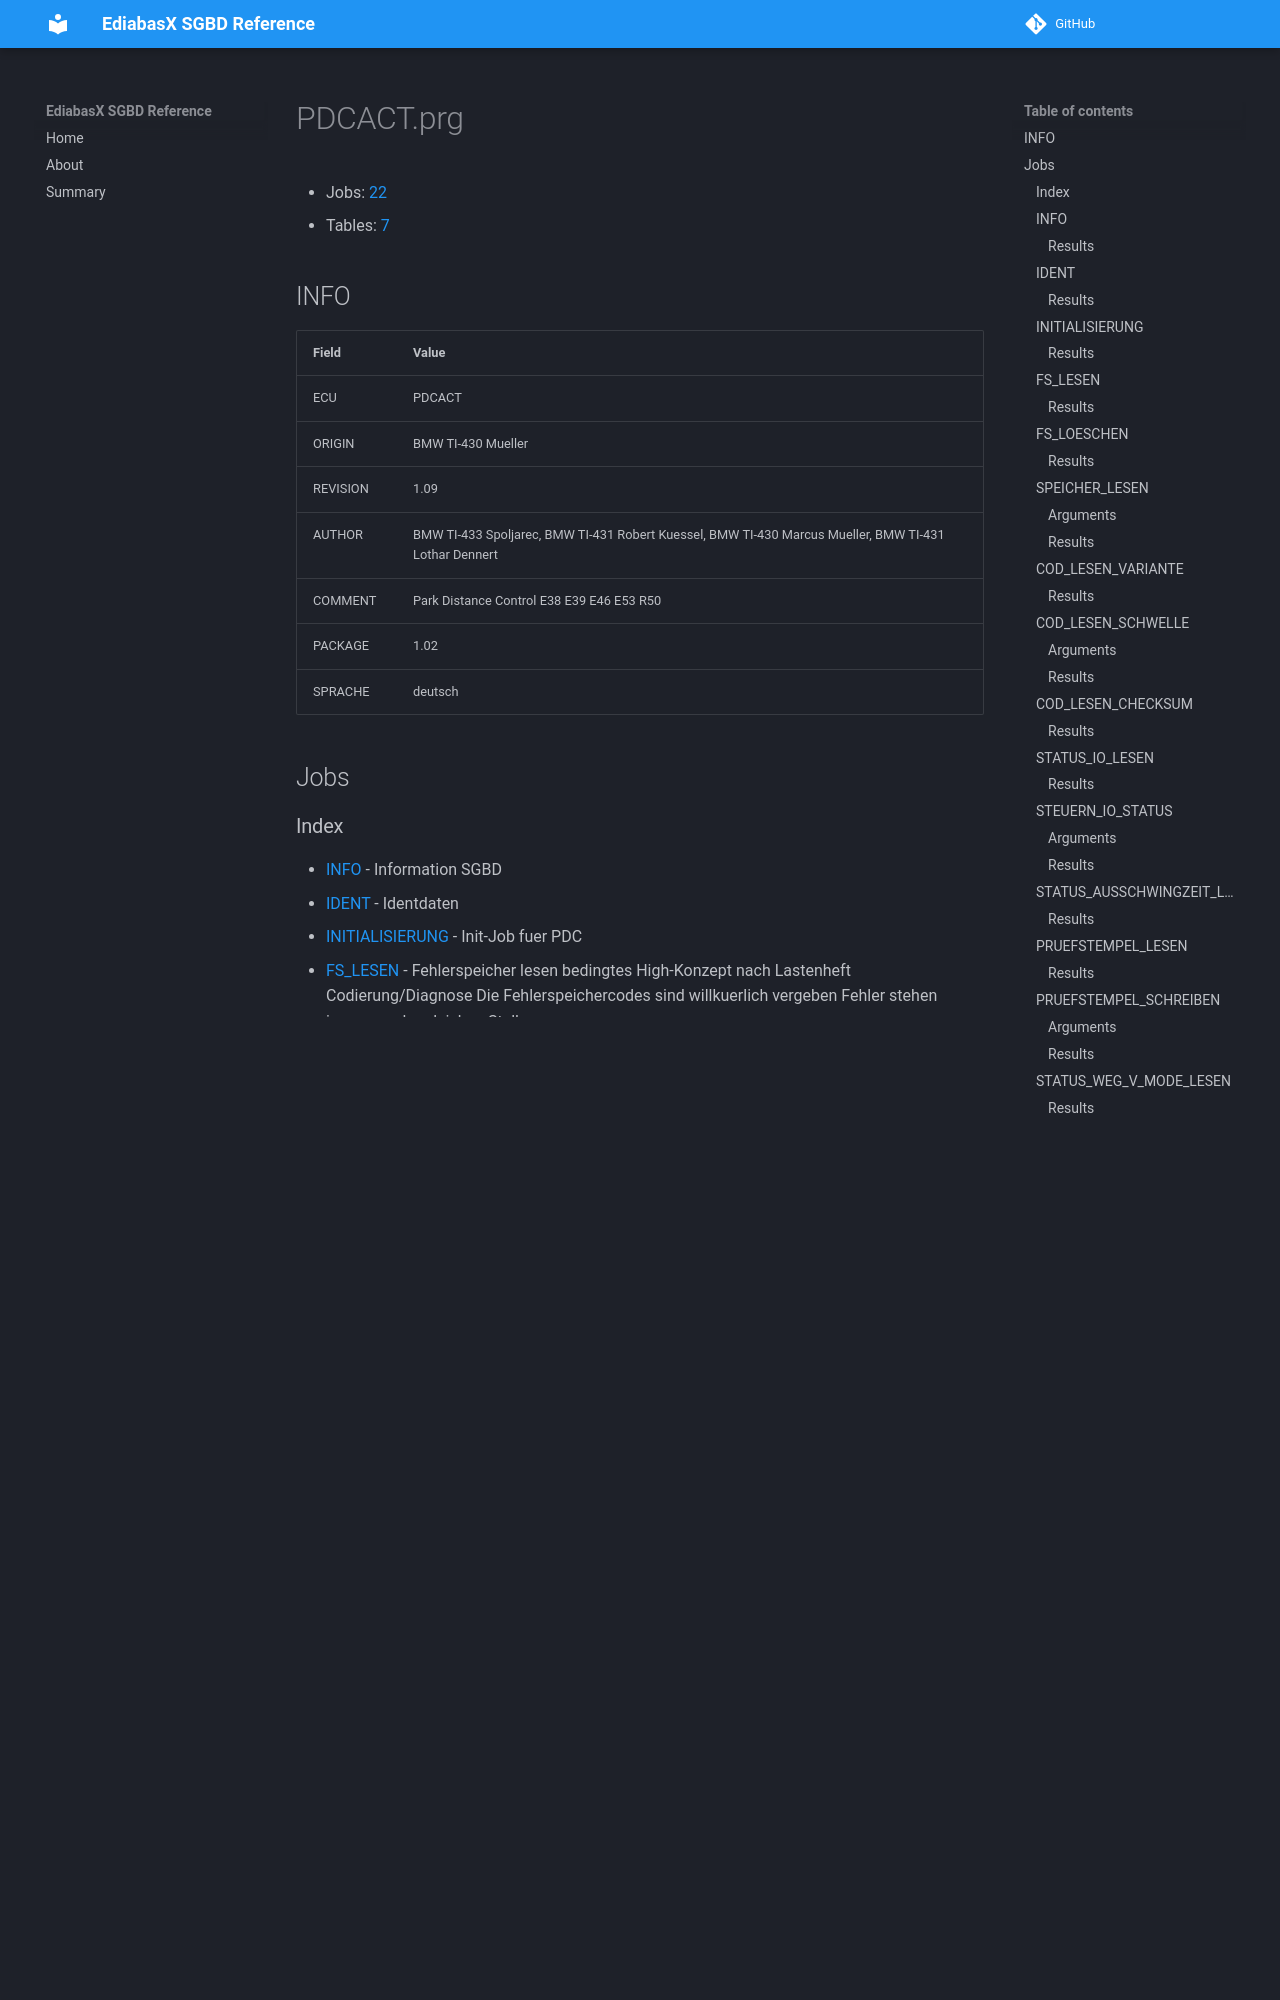

repository: emdzej/ediabasx-docs-sgbd · page: sgbd/PDCACT/index.html · generator: mkdocs

# PDCACT.prg

- Jobs: [22](#jobs)
- Tables: [7](#tables)

## INFO

| Field | Value |
| --- | --- |
| ECU | PDCACT |
| ORIGIN | BMW TI-430 Mueller |
| REVISION | 1.09 |
| AUTHOR | BMW TI-433 Spoljarec, BMW TI-431 Robert Kuessel, BMW TI-430 Marcus Mueller, BMW TI-431 Lothar Dennert |
| COMMENT | Park Distance Control E38 E39 E46 E53 R50 |
| PACKAGE | 1.02 |
| SPRACHE | deutsch |

## Jobs
